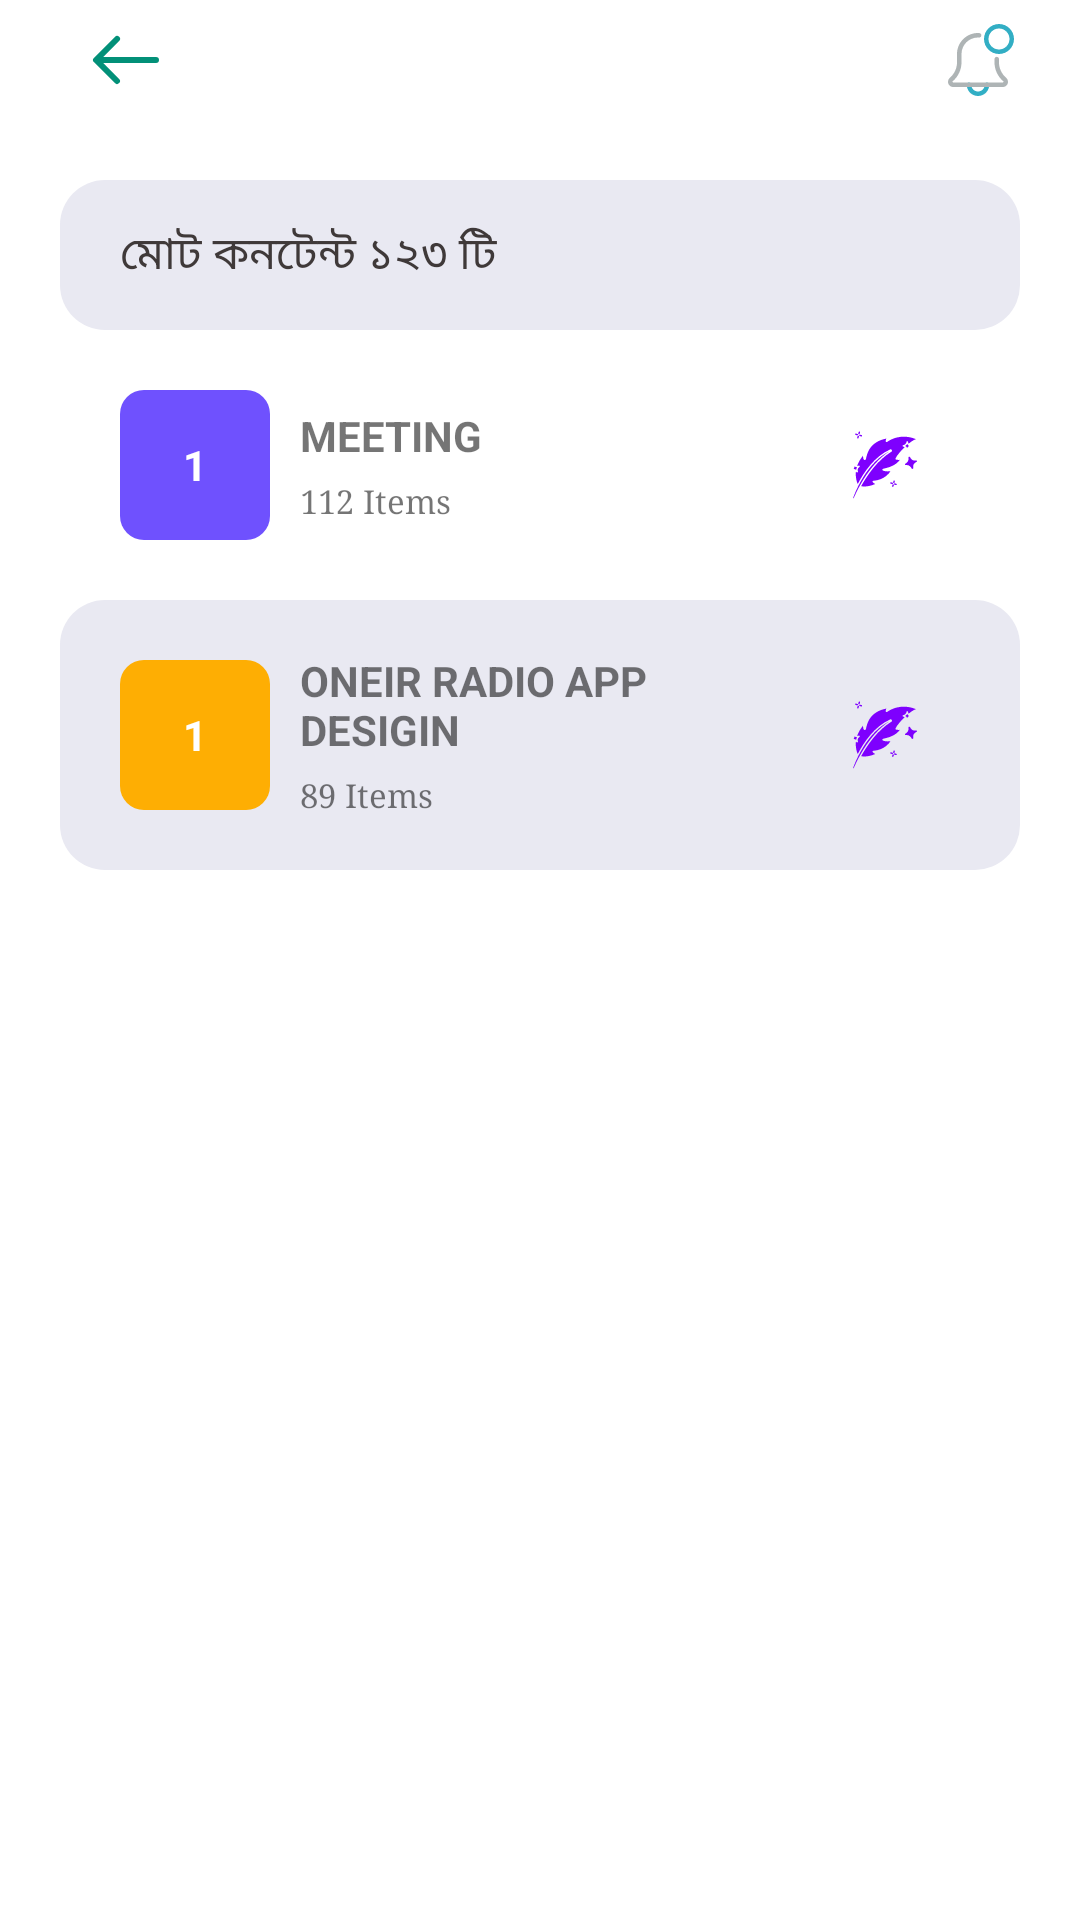

This screen was rendered from an Android layout file. Write that file and the resources it references.
<!-- AndroidManifest.xml: application theme Theme.Apps -->
<!-- res/layout/bookview.xml -->
<?xml version="1.0" encoding="utf-8"?>
<LinearLayout xmlns:android="http://schemas.android.com/apk/res/android"
    xmlns:app="http://schemas.android.com/apk/res-auto"
    xmlns:tools="http://schemas.android.com/tools"
    android:layout_width="match_parent"
    android:orientation="vertical"
    android:layout_height="match_parent"
    tools:context=".Cm.MainActivity">



    <LinearLayout
        android:layout_width="match_parent"
        android:orientation="horizontal"
        android:gravity="center_vertical"
        android:layout_height="wrap_content">


        <ImageView
            android:id="@+id/bookview_imageback"
            android:layout_width="wrap_content"
            android:layout_marginLeft="30dp"
            android:src="@drawable/arrow_back"
            android:layout_height="40dp">

        </ImageView>

        <LinearLayout
            android:layout_width="match_parent"
            android:orientation="vertical"
            android:layout_weight="1"
            android:gravity="center_vertical"
            android:layout_marginLeft="25dp"
            android:layout_height="wrap_content">

            <TextView
                android:layout_width="wrap_content"
                android:textStyle="bold"
                android:textSize="17sp"
                android:visibility="gone"
                android:layout_weight="1"
                android:text="সায়েন্স ফিকশন"
                android:layout_height="wrap_content">

            </TextView>


            <TextView
                android:layout_width="wrap_content"
                android:textSize="12sp"
                android:layout_weight="1"
                android:visibility="gone"
                android:text="মোট কনটেন্ট ১২৩ টি"
                android:layout_height="wrap_content">

            </TextView>


        </LinearLayout>




        <ImageView
            android:layout_width="wrap_content"
            android:layout_marginRight="20dp"
            android:src="@drawable/notification"
            android:layout_height="wrap_content">


        </ImageView>

    </LinearLayout>


    <EditText
        android:layout_marginTop="20dp"
        android:layout_width="match_parent"
        android:layout_marginRight="20dp"
        android:paddingRight="10dp"
        android:hint="মোট কনটেন্ট ১২৩ টি  "
        android:textColorHint="#3F3939"
        android:paddingLeft="20dp"
        android:textSize="15sp"
        android:background="@drawable/cardview_background"
        android:drawableRight="@drawable/baseline_search_24"
        android:layout_marginLeft="20dp"
        android:layout_height="50dp">

    </EditText>


    <LinearLayout
        android:layout_width="match_parent"
        android:layout_height="match_parent"
        android:orientation="vertical">


        <LinearLayout
            android:id="@+id/bookview_layout1"
            android:layout_width="match_parent"
            android:layout_height="90dp"
            android:layout_marginRight="20dp"
            android:layout_marginLeft="20dp"
            android:gravity="center"
            android:orientation="horizontal"
            app:cardCornerRadius="10dp">


            <LinearLayout
                android:layout_width="50dp"
                android:layout_height="50dp"
                android:layout_marginLeft="20dp"
                android:gravity="center"
                android:backgroundTint="@color/bookview_color1"
                android:background="@drawable/card_imageview_background"
                app:cardCornerRadius="10dp">


                <TextView
                    android:layout_width="wrap_content"
                    android:text="1"
                    android:textStyle="bold"
                    android:fontFamily="sans-serif"
                    android:textColor="@color/white"
                    android:layout_height="wrap_content">

                </TextView>


            </LinearLayout>


            <LinearLayout
                android:layout_width="match_parent"
                android:layout_height="match_parent"
                android:layout_marginLeft="10dp"
                android:layout_weight="1"
                android:gravity="center_vertical"
                android:orientation="vertical">


                <TextView
                    android:layout_width="wrap_content"
                    android:layout_height="wrap_content"
                    android:textStyle="bold"
                    android:fontFamily="sans-serif"
                    android:text="meeting"
                    android:textAllCaps="true">


                </TextView>


                <TextView
                    android:layout_width="wrap_content"
                    android:layout_height="wrap_content"
                    android:textSize="11sp"
                    android:fontFamily="serif"
                    android:layout_marginTop="5dp"
                    android:text="112 Items"
                    />



            </LinearLayout>

            <LinearLayout
                android:layout_width="wrap_content"
                android:layout_height="match_parent"
                android:gravity="center_vertical"
                android:orientation="horizontal">



                <LinearLayout
                    android:layout_marginRight="20dp"
                    android:layout_width="50dp"
                    android:layout_height="50dp"
                    android:layout_marginLeft="20dp"
                    android:gravity="center"
                    app:cardCornerRadius="10dp">


                    <ImageView
                        android:layout_width="wrap_content"
                        android:text="1"
                        android:src="@drawable/icon29"
                        android:textStyle="bold"
                        android:fontFamily="sans-serif"
                        android:textColor="@color/white"
                        android:layout_height="wrap_content">

                    </ImageView>


                </LinearLayout>



            </LinearLayout>


        </LinearLayout>



        <LinearLayout
            style="@style/ShapeAppearance.Material3.Corner.ExtraLarge"
            android:layout_width="match_parent"
            android:layout_height="90dp"
            android:layout_marginLeft="20dp"
            android:layout_marginRight="20dp"
            android:background="@drawable/cardview_background"
            android:gravity="center"
            android:orientation="horizontal"
            app:cardCornerRadius="10dp">


            <LinearLayout
                android:layout_width="50dp"
                android:layout_height="50dp"
                android:layout_marginLeft="20dp"
                android:gravity="center"
                android:background="@drawable/card_imageview_background"
                app:cardCornerRadius="10dp">


                <TextView
                    android:layout_width="wrap_content"
                    android:text="1"
                    android:textStyle="bold"
                    android:fontFamily="sans-serif"
                    android:textColor="@color/white"
                    android:layout_height="wrap_content">

                </TextView>


            </LinearLayout>


            <LinearLayout
                android:layout_width="match_parent"
                android:layout_height="match_parent"
                android:layout_marginLeft="10dp"
                android:layout_weight="1"
                android:gravity="center_vertical"
                android:orientation="vertical">


                <TextView
                    android:layout_width="wrap_content"
                    android:layout_height="wrap_content"
                    android:textStyle="bold"
                    android:fontFamily="sans-serif"
                    android:text="oneir radio app desigin"
                    android:textAllCaps="true">


                </TextView>

                <TextView
                    android:layout_width="wrap_content"
                    android:layout_height="wrap_content"
                    android:textSize="11sp"
                    android:fontFamily="serif"
                    android:layout_marginTop="5dp"
                    android:text="89 Items"
                    />


            </LinearLayout>

            <LinearLayout
                android:layout_width="wrap_content"
                android:layout_height="match_parent"
                android:gravity="center_vertical"
                android:orientation="horizontal">



                <LinearLayout
                    android:layout_marginRight="20dp"
                    android:layout_width="50dp"
                    android:layout_height="50dp"
                    android:layout_marginLeft="20dp"
                    android:gravity="center"
                    app:cardCornerRadius="10dp">


                    <ImageView
                        android:layout_width="wrap_content"
                        android:text="1"
                        android:src="@drawable/icon29"
                        android:textStyle="bold"
                        android:fontFamily="sans-serif"
                        android:textColor="@color/white"
                        android:layout_height="wrap_content">

                    </ImageView>


                </LinearLayout>

            </LinearLayout>


        </LinearLayout>



    </LinearLayout>


</LinearLayout>
<!-- resources referenced by this layout -->
<resources>
  <color name="bookview_color1">#6F51FE</color>
  <color name="white">#FFFFFFFF</color>
  <!-- drawable arrow_back (drawable) -->
  <vector android:height="24dp" android:viewportHeight="24"
      android:viewportWidth="24" android:width="24dp" xmlns:android="http://schemas.android.com/apk/res/android">
      <path android:fillColor="#029078" android:pathData="M22,11H4.414l5.293,-5.293a1,1 0,1 0,-1.414 -1.414l-7,7a1,1 0,0 0,0 1.414l7,7a1,1 0,0 0,1.414 -1.414L4.414,13H22a1,1 0,0 0,0 -2z"/>
  </vector>
  <!-- drawable card_imageview_background (drawable) -->
  <?xml version="1.0" encoding="utf-8"?>
  <shape xmlns:android="http://schemas.android.com/apk/res/android">
  
      <corners
          android:radius="8dp">
  
  
      </corners>
  
      <solid
          android:color="@color/bookview_color2"/>
  
  </shape>
  <!-- drawable cardview_background (drawable) -->
  <?xml version="1.0" encoding="utf-8"?>
  <shape xmlns:android="http://schemas.android.com/apk/res/android">
  
  
      <corners android:radius="15dp" />
  
      <solid android:color="@color/cardview_background" />
  
  
  </shape>
  <!-- drawable icon29: vector/xml drawable (drawable, 3221 chars, omitted) -->
  <!-- drawable notification (drawable) -->
  <vector android:height="24dp" android:viewportHeight="512"
      android:viewportWidth="512" android:width="24dp" xmlns:android="http://schemas.android.com/apk/res/android">
      <path android:fillColor="#32AFC5" android:pathData="M213.33,512c-44.09,0 -80,-35.88 -80,-80 0,-8.83 7.17,-16 16,-16s16,7.17 16,16c0,26.48 21.55,48 48,48s48,-21.52 48,-48c0,-8.83 7.17,-16 16,-16s16,7.17 16,16c0,44.12 -35.9,80 -80,80zM213.33,512"/>
      <path android:fillColor="#AEB4B5" android:pathData="M389.33,448h-352C16.75,448 0,431.25 0,410.67a37.31,37.31 0,0 1,13.06 -28.38c0.54,-0.47 1.11,-0.89 1.71,-1.28C46.08,353.68 64,314.37 64,272.85v-59.52C64,130.99 131.01,64 213.33,64c3.41,0 7.11,0.06 10.52,0.64 8.72,1.45 14.61,9.71 13.16,18.41 -1.45,8.7 -9.86,14.6 -18.41,13.14 -1.71,-0.28 -3.58,-0.19 -5.27,-0.19C148.65,96 96,148.63 96,213.33v59.52c0,51.54 -22.59,100.31 -61.93,133.78 -0.32,0.26 -0.6,0.49 -0.94,0.73A5.28,5.28 0,0 0,32 410.67c0,2.9 2.43,5.33 5.33,5.33h352c2.9,0 5.34,-2.43 5.34,-5.33 0,-1.5 -0.56,-2.58 -1.15,-3.31 -0.32,-0.23 -0.6,-0.47 -0.92,-0.73 -39.36,-33.49 -61.93,-82.24 -61.93,-133.78v-23.25c0,-8.83 7.17,-16 16,-16s16,7.17 16,16v23.25c0,41.54 17.94,80.88 49.3,108.23 0.57,0.38 1.13,0.79 1.64,1.24a37.22,37.22 0,0 1,13.06 28.35c0,20.59 -16.75,37.33 -37.34,37.33zM389.33,448"/>
      <path android:fillColor="#32AEC4" android:pathData="M362.67,213.33C303.85,213.33 256,165.48 256,106.67S303.85,0 362.67,0c58.82,0 106.66,47.85 106.66,106.67 0,58.82 -47.85,106.66 -106.66,106.66zM362.67,32C321.49,32 288,65.49 288,106.67c0,41.17 33.49,74.66 74.67,74.66 41.17,0 74.66,-33.49 74.66,-74.66C437.33,65.49 403.84,32 362.67,32zM362.67,32"/>
  </vector>
  <style name="Theme.Apps" parent="Theme.MaterialComponents.DayNight.NoActionBar">
          
          <item name="colorPrimary">@color/purple_500</item>
          <item name="colorPrimaryVariant">@color/purple_700</item>
          <item name="colorOnPrimary">@color/white</item>
          
          <item name="colorSecondary">@color/teal_200</item>
          <item name="colorSecondaryVariant">@color/teal_700</item>
          <item name="colorOnSecondary">@color/black</item>
          
          <item name="android:statusBarColor">@color/color_primary</item>
          
          <item name="windowActionBar">false</item>
          <item name="android:navigationBarColor">@color/color_primary</item>
  
          <item name="android:windowLightStatusBar" tools:targetApi="m">true</item>
  
      </style>
  <color name="bookview_color2">#FEAE03</color>
  <color name="cardview_background">#E9E9F2</color>
  <color name="purple_500">#FF6200EE</color>
  <color name="purple_700">#FF3700B3</color>
  <color name="teal_200">#FF03DAC5</color>
  <color name="teal_700">#FF018786</color>
  <color name="black">#FF000000</color>
  <color name="color_primary">#FEFEFE</color>
</resources>
